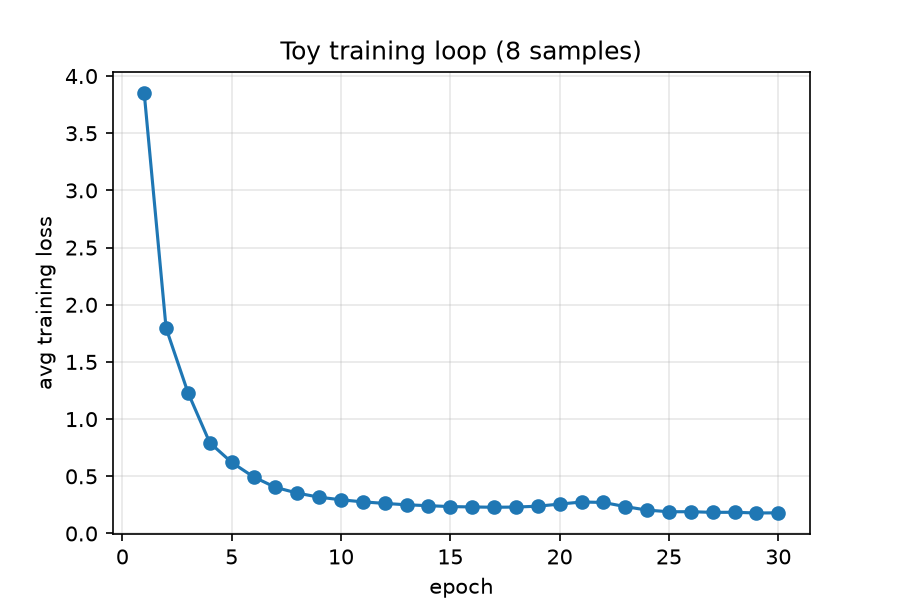

The table this chart was drawn from, first rows:
epoch, average_training_loss
1, 3.852
2, 1.797
3, 1.233
4, 0.7937
5, 0.6218
6, 0.4951
7, 0.4035
8, 0.3534
9, 0.3174
10, 0.2946
11, 0.2765
12, 0.2631
13, 0.251
14, 0.2431
15, 0.2352
16, 0.2322
17, 0.2294
18, 0.2312
19, 0.2386
20, 0.2571
21, 0.2753
22, 0.2716
23, 0.2351
24, 0.2046
25, 0.1901
26, 0.1905
27, 0.1847
28, 0.1856
29, 0.1792
30, 0.1807
